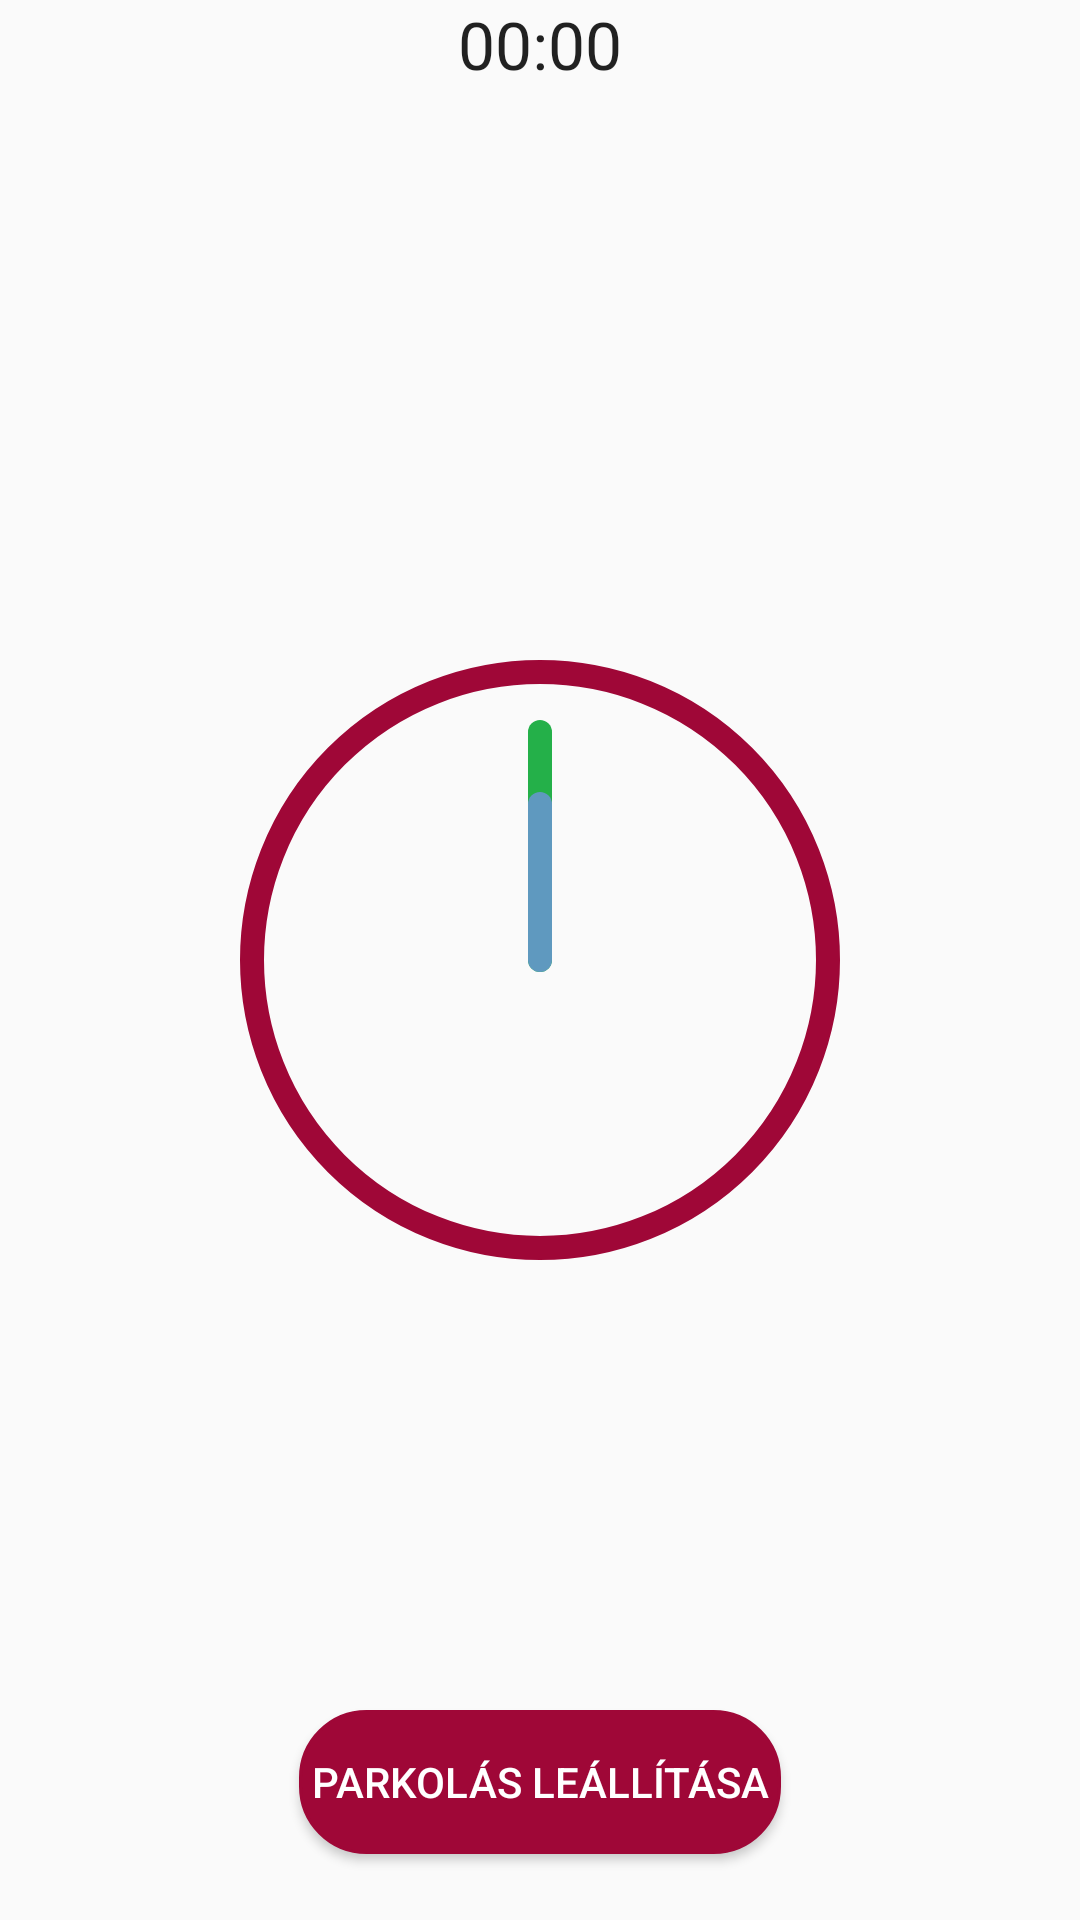

Layout XML and referenced resources for this Android screen:
<!-- AndroidManifest.xml: application theme civilparkingtheme -->
<!-- res/layout/fragment_parking.xml -->
<FrameLayout xmlns:android="http://schemas.android.com/apk/res/android"
    xmlns:tools="http://schemas.android.com/tools"
    android:layout_width="match_parent"
    android:layout_height="match_parent"
    tools:context="hu.bitnet.civilparking.Fragments.Parking">

    
<RelativeLayout
    android:layout_width="match_parent"
    android:layout_height="match_parent">

    <ImageView
        android:layout_width="wrap_content"
        android:layout_height="wrap_content"
        android:id="@+id/parking_clock"
        android:layout_centerInParent="true"
        android:src="@drawable/time_animation"/>

    <Chronometer
        android:layout_width="wrap_content"
        android:layout_height="match_parent"
        android:layout_centerInParent="true"
        android:id="@+id/chronometer"
        android:textSize="22dp"
        android:layout_centerHorizontal="true"
        android:layout_centerVertical="true"/>

    <Button
        android:layout_width="wrap_content"
        android:layout_height="wrap_content"
        android:id="@+id/stop"
        android:layout_centerInParent="true"
        android:text="Parkolás leállítása"
        android:textColor="@color/colorPrimary"
        android:background="@drawable/round_button"
        android:layout_alignParentBottom="true"
        android:layout_marginBottom="22dp"
        android:paddingLeft="4dp"
        android:paddingRight="4dp"/>

</RelativeLayout>



</FrameLayout>
<!-- resources referenced by this layout -->
<resources>
  <color name="colorPrimary">#ffffff</color>
  <!-- drawable round_button (drawable) -->
  <?xml version="1.0" encoding="utf-8"?>
  <selector xmlns:android="http://schemas.android.com/apk/res/android" >
      <item android:state_pressed="true" >
          <shape android:shape="rectangle"  >
              <corners android:radius="22dip" />
              <stroke android:width="1dip" android:color="@color/colorAccent" />
              <gradient android:angle="-90" android:startColor="@color/colorAccent" android:endColor="@color/colorAccent"  />
          </shape>
      </item>
      <item android:state_focused="true">
          <shape android:shape="rectangle"  >
              <corners android:radius="22dip" />
              <stroke android:width="1dip" android:color="@color/colorAccent" />
              <solid android:color="@color/colorAccent"/>
          </shape>
      </item>
      <item >
          <shape android:shape="rectangle"  >
              <corners android:radius="22dip" />
              <stroke android:width="1dip" android:color="@color/colorAccent" />
              <gradient android:angle="-90" android:startColor="@color/colorAccent" android:endColor="@color/colorAccent" />
          </shape>
      </item>
  </selector>
  <!-- drawable time_animation (drawable) -->
  <?xml version="1.0" encoding="utf-8"?>
  <animated-vector
      xmlns:android="http://schemas.android.com/apk/res/android"
      android:drawable="@drawable/clock">
  
      <target
          android:animation="@animator/hours_rotation"
          android:name="hours"/>
  
      <target
          android:animation="@animator/min_animation"
          android:name="minutes"/>
  
  </animated-vector>
  <style name="civilparkingtheme" parent="Theme.AppCompat.Light.NoActionBar">
  
          <item name="colorPrimary">@color/colorPrimary</item>
          <item name="colorPrimaryDark">@color/colorPrimaryDark</item>
          <item name="colorAccent">@color/colorAccent</item>
      </style>
  <color name="colorAccent">#9f0737</color>
  <!-- drawable clock (drawable) -->
  <vector
      xmlns:android="http://schemas.android.com/apk/res/android"
      android:height="200dp"
      android:width="200dp"
      android:viewportHeight="100"
      android:viewportWidth="100" >
      <group
          android:name="minutes"
          android:pivotX="50"
          android:pivotY="50"
          android:rotation="0">
          <path
              android:strokeColor="#24b049"
              android:strokeWidth="4"
              android:strokeLineCap="round"
              android:pathData="M 50,50 L 50,12"/>
      </group>
      <group
          android:name="hours"
          android:pivotX="50"
          android:pivotY="50"
          android:rotation="0">
          <path
              android:strokeColor="#5f99bf"
              android:strokeWidth="4"
              android:strokeLineCap="round"
              android:pathData="M 50,50 L 50,24"/>
      </group>
      <path
          android:strokeColor="#9f0737"
          android:strokeWidth="4"
          android:pathData="M 50,50 m -48,0 a 48,48 0 1,0 96,0 a 48,48 0 1,0 -96,0"/>
  </vector>
  <color name="colorPrimaryDark">#24b049</color>
</resources>
